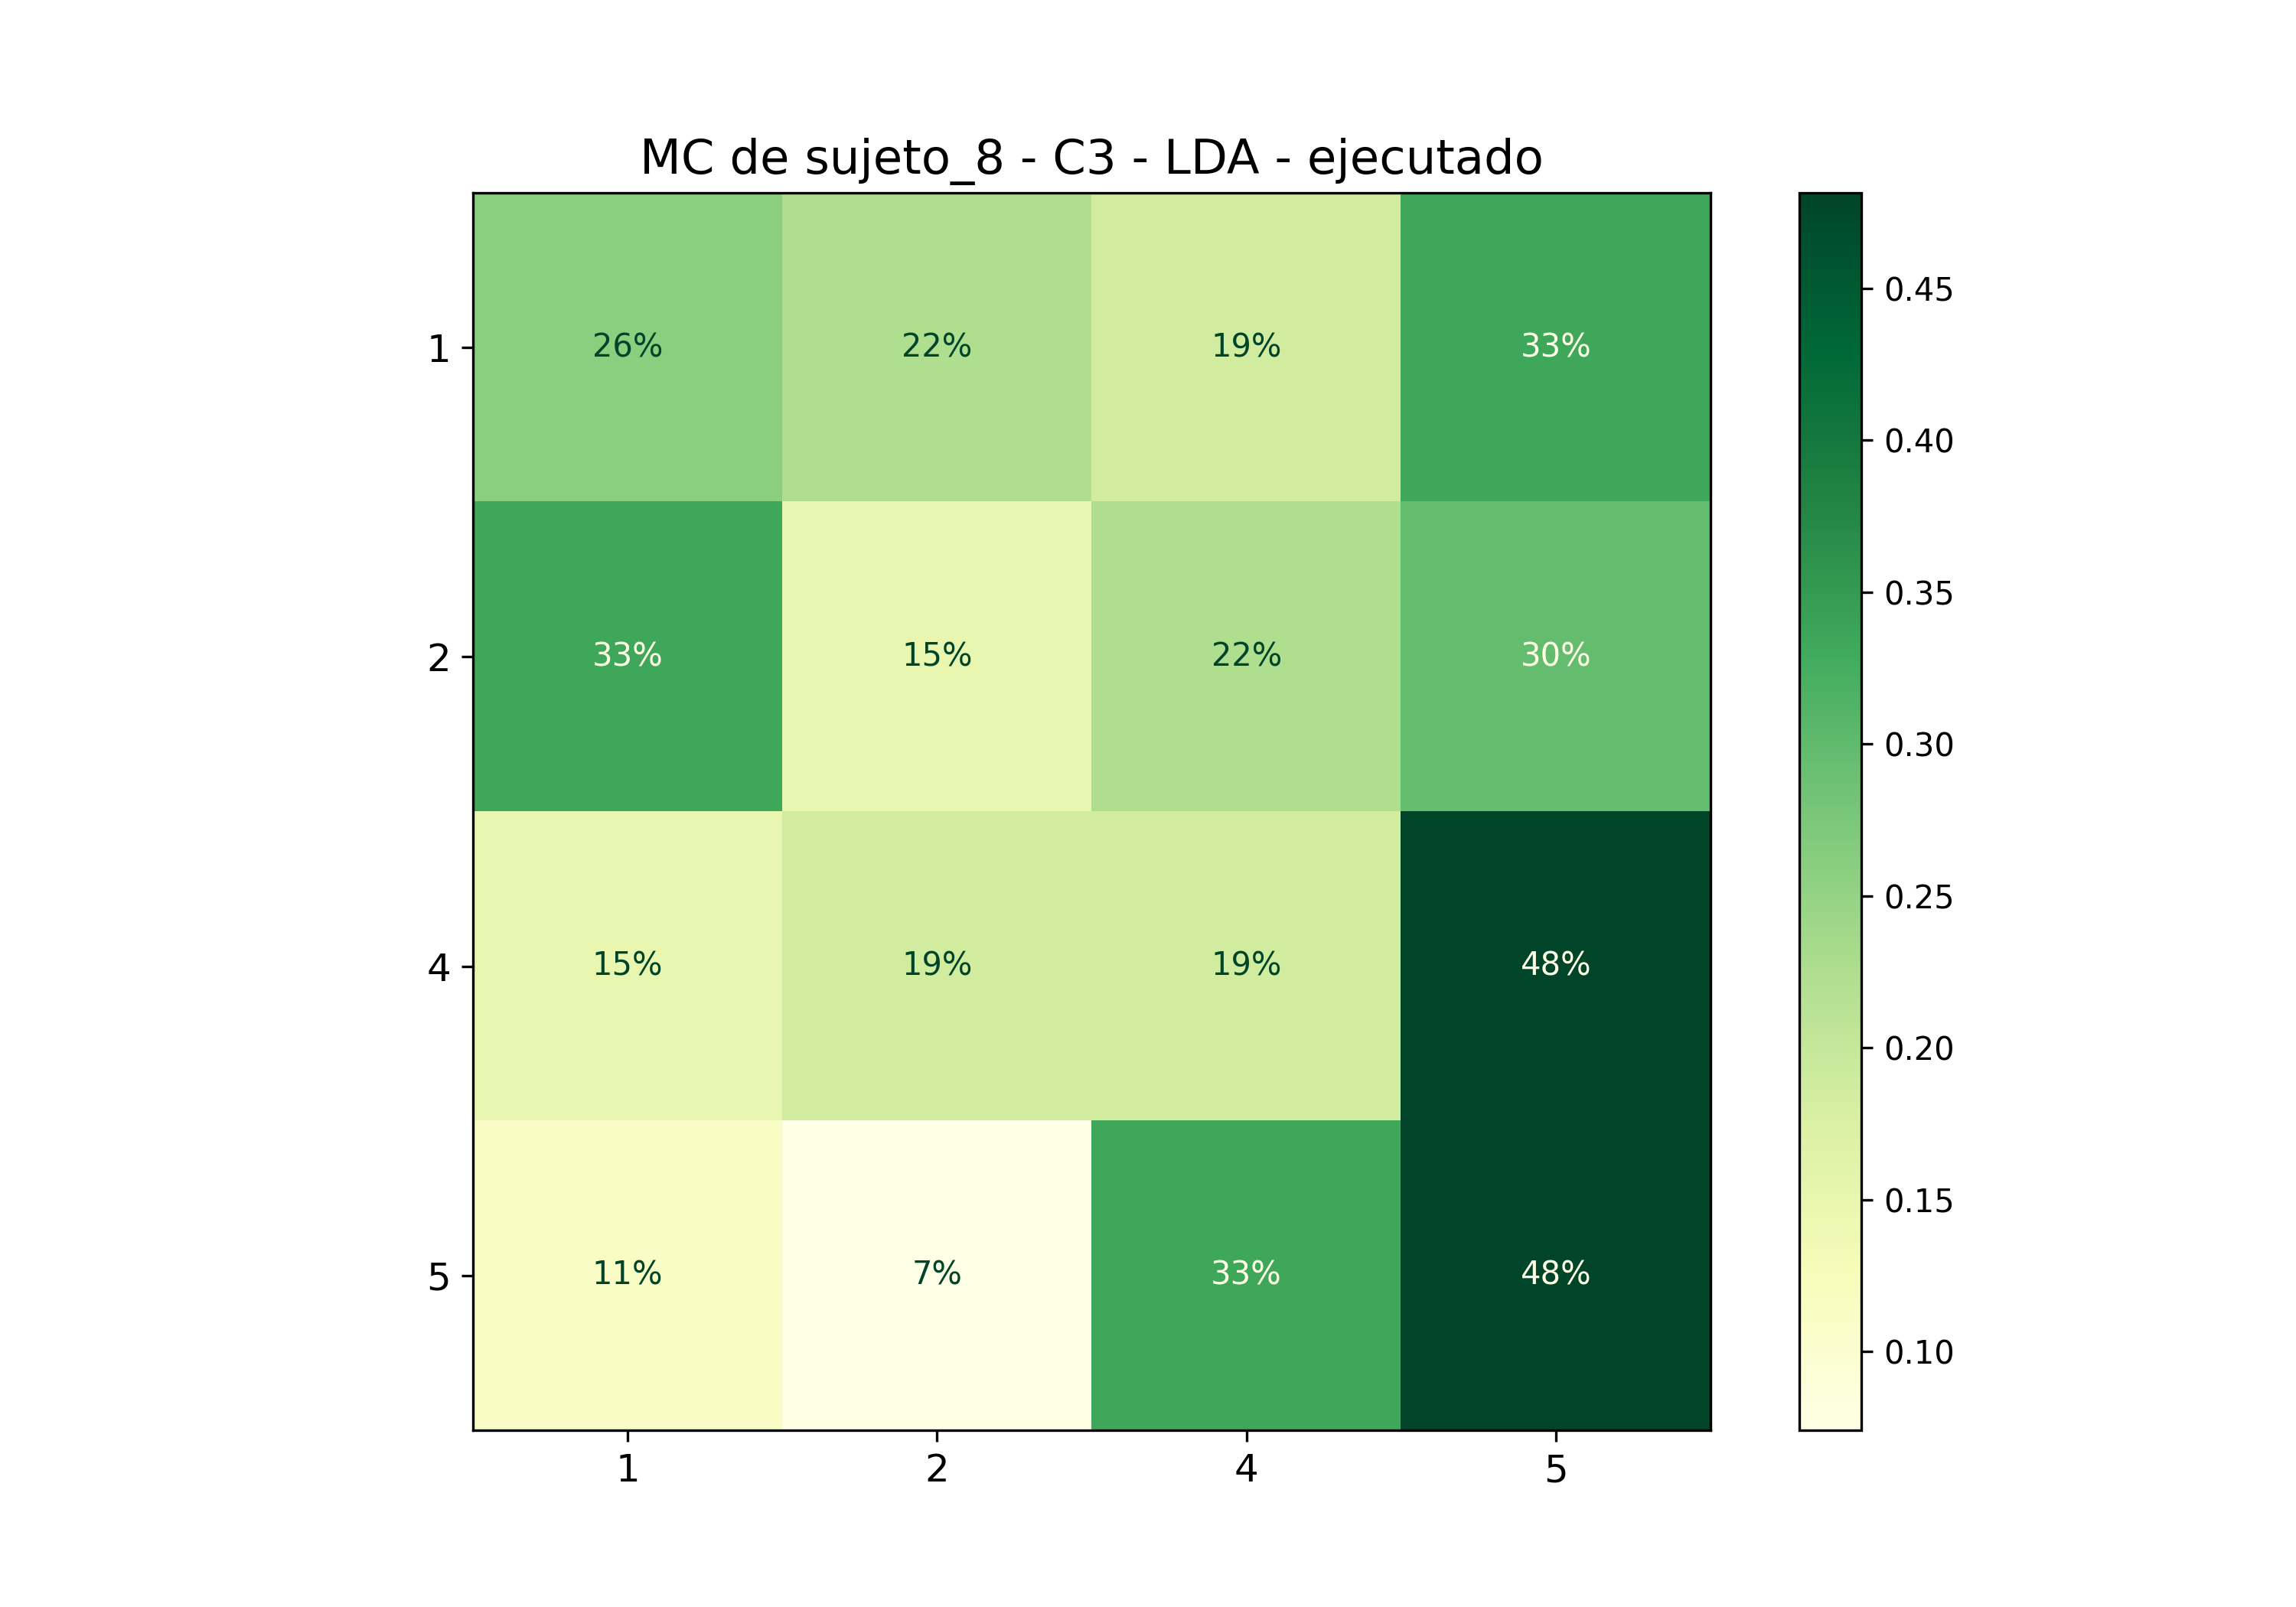

Values plotted in this chart, from the file beside it:
; 1; 2; 4; 5
1; 0,25925925925925924; 0,2222222222222222; 0,18518518518518517; 0,3333333333333333
2; 0,3333333333333333; 0,14814814814814814; 0,2222222222222222; 0,2962962962962963
4; 0,14814814814814814; 0,18518518518518517; 0,18518518518518517; 0,48148148148148145
5; 0,1111111111111111; 0,07407407407407407; 0,3333333333333333; 0,48148148148148145
